2-way image classification set "Dataset" from GitHub (rolfSnahre/KeyRec); label vocabulary: key, no key.

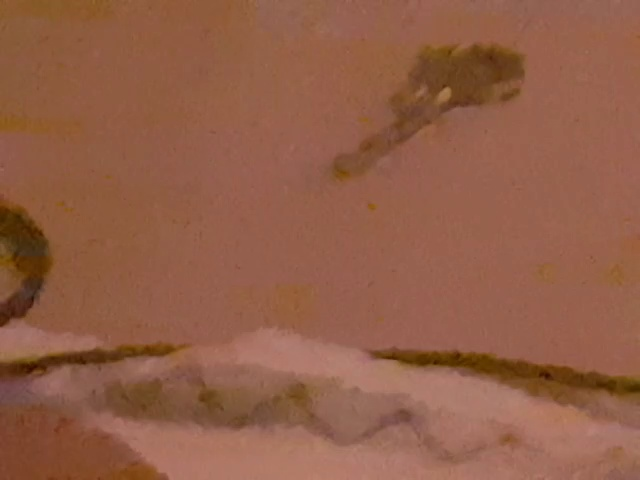
Label: key

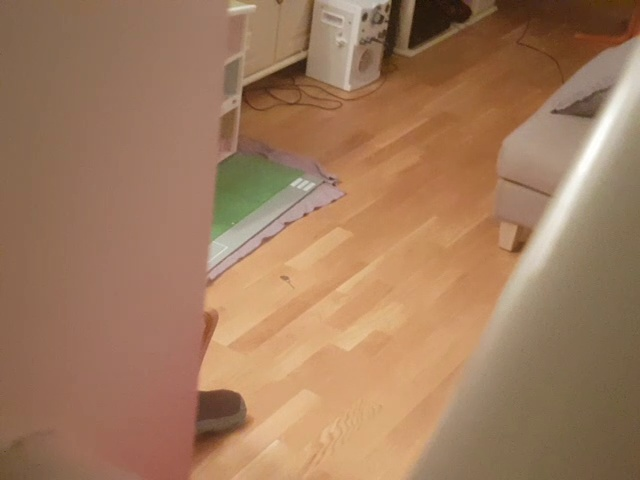
Label: key

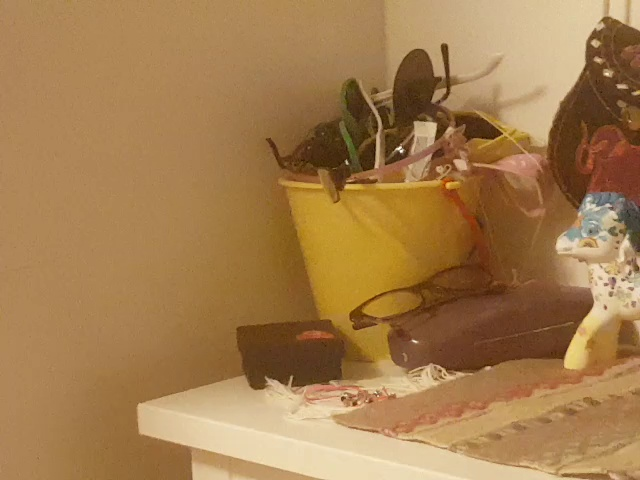
Label: no key

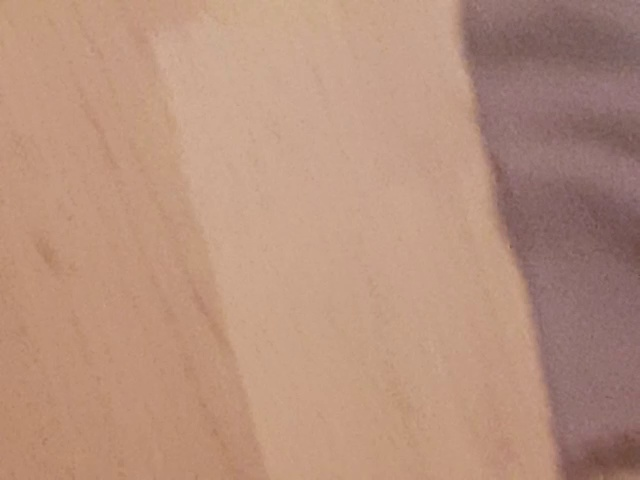
Label: no key

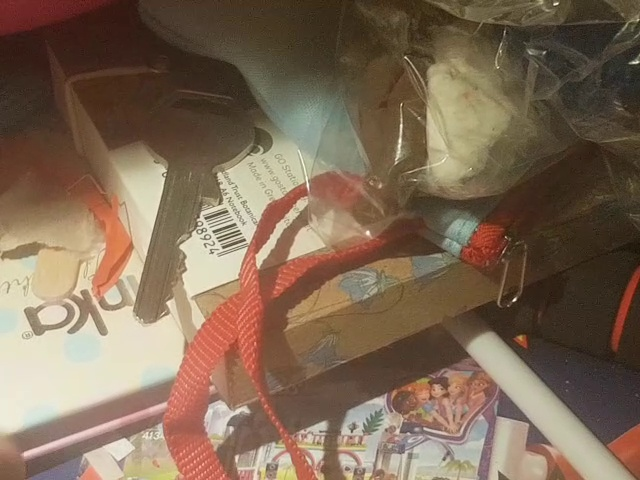
Label: key

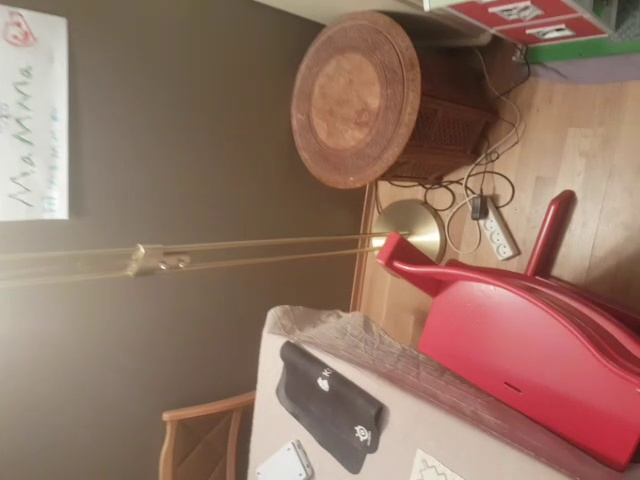
Label: no key
